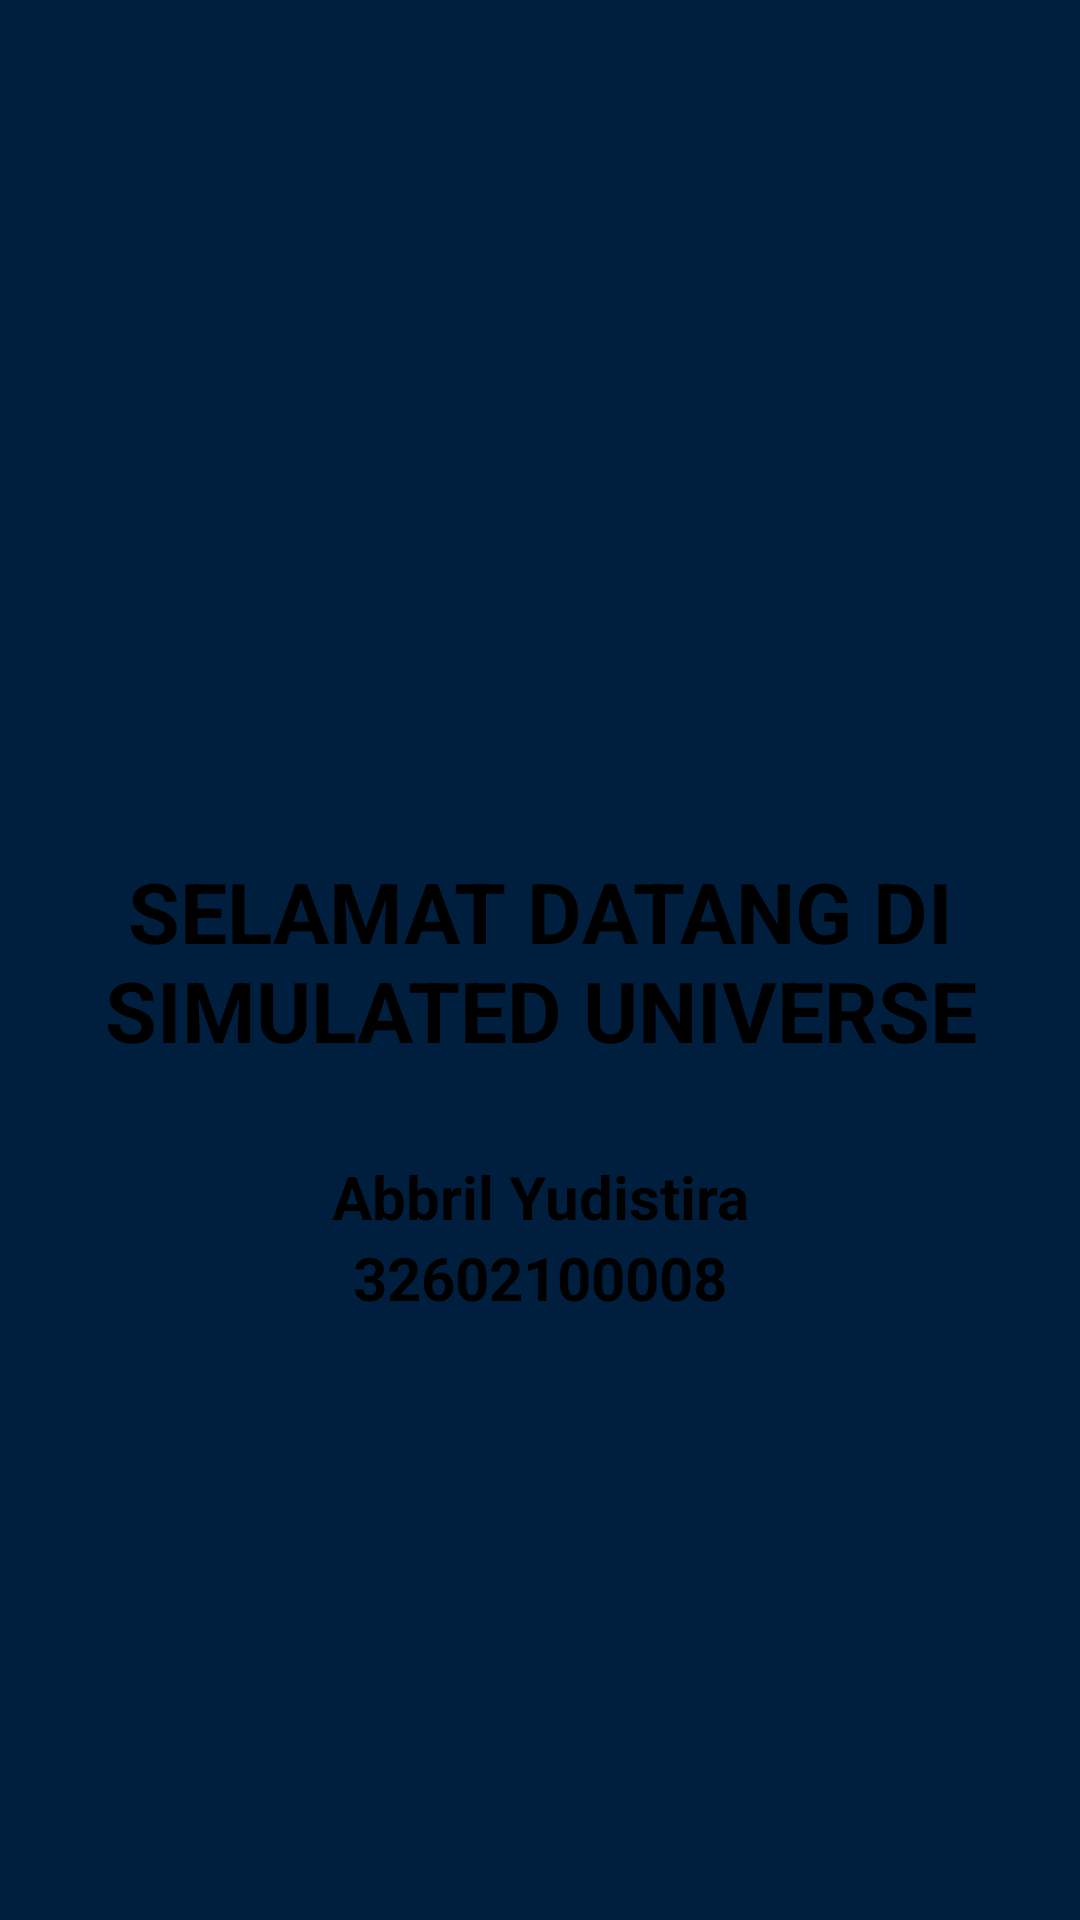

Layout XML and referenced resources for this Android screen:
<!-- AndroidManifest.xml: application theme Theme.AbbrilYudistira_32602100008 -->
<!-- res/layout/fragment_home.xml -->
<?xml version="1.0" encoding="utf-8"?>
<FrameLayout xmlns:android="http://schemas.android.com/apk/res/android"
    xmlns:tools="http://schemas.android.com/tools"
    android:layout_width="match_parent"
    android:layout_height="match_parent"
    android:background="#001f3f"
    xmlns:app="http://schemas.android.com/apk/res-auto"
    tools:context=".HomeFragment">

    <androidx.constraintlayout.widget.ConstraintLayout
        android:layout_width="match_parent"
        android:layout_height="match_parent">

        <TextView
            android:id="@+id/textView"
            android:layout_width="match_parent"
            android:layout_height="wrap_content"
            android:text="SELAMAT DATANG DI SIMULATED UNIVERSE"
            android:textAlignment="center"
            android:textColor="@color/black"
            android:textSize="28sp"
            android:textStyle="bold"
            app:layout_constraintBottom_toBottomOf="parent"
            app:layout_constraintEnd_toEndOf="parent"
            app:layout_constraintStart_toStartOf="parent"
            app:layout_constraintTop_toTopOf="parent" />

        <TextView
            android:id="@+id/nama"
            android:layout_width="match_parent"
            android:layout_height="wrap_content"
            android:layout_marginTop="30dp"
            android:text="@string/nama"
            android:textAlignment="center"
            android:textColor="@color/black"
            android:textSize="20sp"
            android:textStyle="bold"
            app:layout_constraintEnd_toEndOf="parent"
            app:layout_constraintStart_toStartOf="parent"
            app:layout_constraintTop_toBottomOf="@+id/textView" />

        <TextView
            android:id="@+id/textView2"
            android:layout_width="match_parent"
            android:layout_height="wrap_content"
            android:text="@string/nim"
            android:textAlignment="center"
            android:textColor="@color/black"
            android:textSize="20sp"
            android:textStyle="bold"
            app:layout_constraintEnd_toEndOf="parent"
            app:layout_constraintStart_toStartOf="parent"
            app:layout_constraintTop_toBottomOf="@id/nama" />

    </androidx.constraintlayout.widget.ConstraintLayout>

</FrameLayout>
<!-- resources referenced by this layout -->
<resources>
  <string name="nama">Abbril Yudistira</string>
  <string name="nim">32602100008</string>
  <style name="Theme.AbbrilYudistira_32602100008" parent="Base.Theme.AbbrilYudistira_32602100008" />
  <style name="Base.Theme.AbbrilYudistira_32602100008" parent="Theme.Material3.DayNight.NoActionBar">
          
          
      </style>
  <!-- not gathered from this repository: default colours our renderer supplied (Android Studio template values) -->
  <color name="black">#FF000000</color>
</resources>
